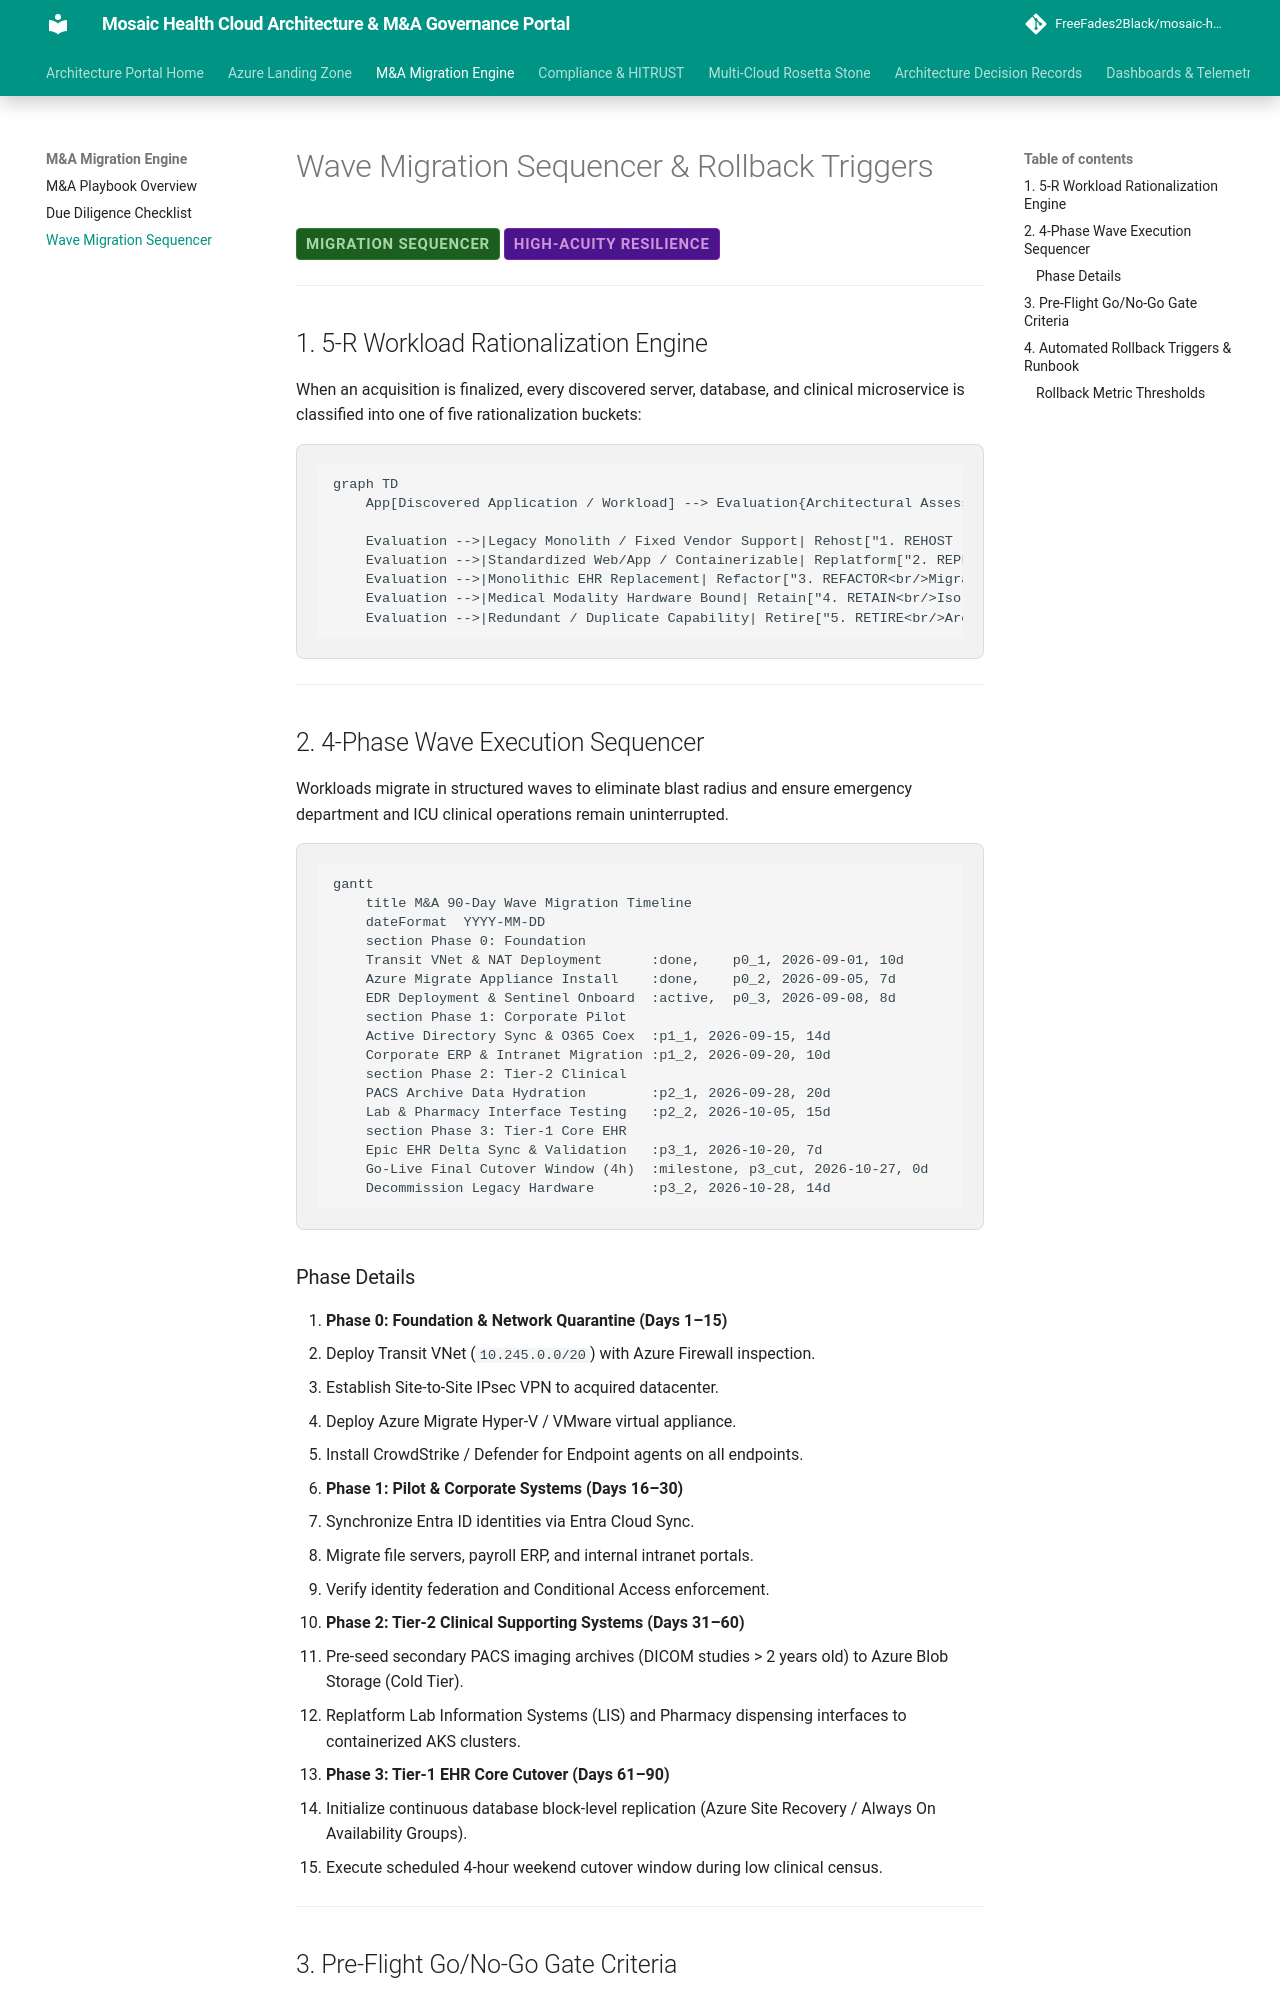

repository: FreeFades2Black/mosaic-health-cloud-architecture · page: ma-playbook/wave-migration-sequencer/index.html · generator: mkdocs

# Wave Migration Sequencer & Rollback Triggers

<span class="badge badge-prod">Migration Sequencer</span>
<span class="badge badge-hitrust">High-Acuity Resilience</span>

---

## 1. 5-R Workload Rationalization Engine

When an acquisition is finalized, every discovered server, database, and clinical microservice is classified into one of five rationalization buckets:

```mermaid
graph TD
    App[Discovered Application / Workload] --> Evaluation{Architectural Assessment}

    Evaluation -->|Legacy Monolith / Fixed Vendor Support| Rehost["1. REHOST (Lift & Shift)<br/>Azure Migrate VM Replication"]
    Evaluation -->|Standardized Web/App / Containerizable| Replatform["2. REPLATFORM<br/>Azure App Service / AKS Microservices"]
    Evaluation -->|Monolithic EHR Replacement| Refactor["3. REFACTOR<br/>Migrate to Enterprise Core Epic SaaS/Azure PaaS"]
    Evaluation -->|Medical Modality Hardware Bound| Retain["4. RETAIN<br/>Isolate on Local Clinic Edge VLAN"]
    Evaluation -->|Redundant / Duplicate Capability| Retire["5. RETIRE<br/>Archive Data & Decommission VM"]
```

---

## 2. 4-Phase Wave Execution Sequencer

Workloads migrate in structured waves to eliminate blast radius and ensure emergency department and ICU clinical operations remain uninterrupted.

```mermaid
gantt
    title M&A 90-Day Wave Migration Timeline
    dateFormat  YYYY-MM-DD
    section Phase 0: Foundation
    Transit VNet & NAT Deployment      :done,    p0_1, 2026-09-01, 10d
    Azure Migrate Appliance Install    :done,    p0_2, 2026-09-05, 7d
    EDR Deployment & Sentinel Onboard  :active,  p0_3, 2026-09-08, 8d
    section Phase 1: Corporate Pilot
    Active Directory Sync & O365 Coex  :p1_1, 2026-09-15, 14d
    Corporate ERP & Intranet Migration :p1_2, 2026-09-20, 10d
    section Phase 2: Tier-2 Clinical
    PACS Archive Data Hydration        :p2_1, 2026-09-28, 20d
    Lab & Pharmacy Interface Testing   :p2_2, 2026-10-05, 15d
    section Phase 3: Tier-1 Core EHR
    Epic EHR Delta Sync & Validation   :p3_1, 2026-10-20, 7d
    Go-Live Final Cutover Window (4h)  :milestone, p3_cut, 2026-10-27, 0d
    Decommission Legacy Hardware       :p3_2, 2026-10-28, 14d
```

### Phase Details

1. **Phase 0: Foundation & Network Quarantine (Days 1–15)**
   - Deploy Transit VNet (`10.245.0.0/20`) with Azure Firewall inspection.
   - Establish Site-to-Site IPsec VPN to acquired datacenter.
   - Deploy Azure Migrate Hyper-V / VMware virtual appliance.
   - Install CrowdStrike / Defender for Endpoint agents on all endpoints.

2. **Phase 1: Pilot & Corporate Systems (Days 16–30)**
   - Synchronize Entra ID identities via Entra Cloud Sync.
   - Migrate file servers, payroll ERP, and internal intranet portals.
   - Verify identity federation and Conditional Access enforcement.

3. **Phase 2: Tier-2 Clinical Supporting Systems (Days 31–60)**
   - Pre-seed secondary PACS imaging archives (DICOM studies > 2 years old) to Azure Blob Storage (Cold Tier).
   - Replatform Lab Information Systems (LIS) and Pharmacy dispensing interfaces to containerized AKS clusters.

4. **Phase 3: Tier-1 EHR Core Cutover (Days 61–90)**
   - Initialize continuous database block-level replication (Azure Site Recovery / Always On Availability Groups).
   - Execute scheduled 4-hour weekend cutover window during low clinical census.

---
